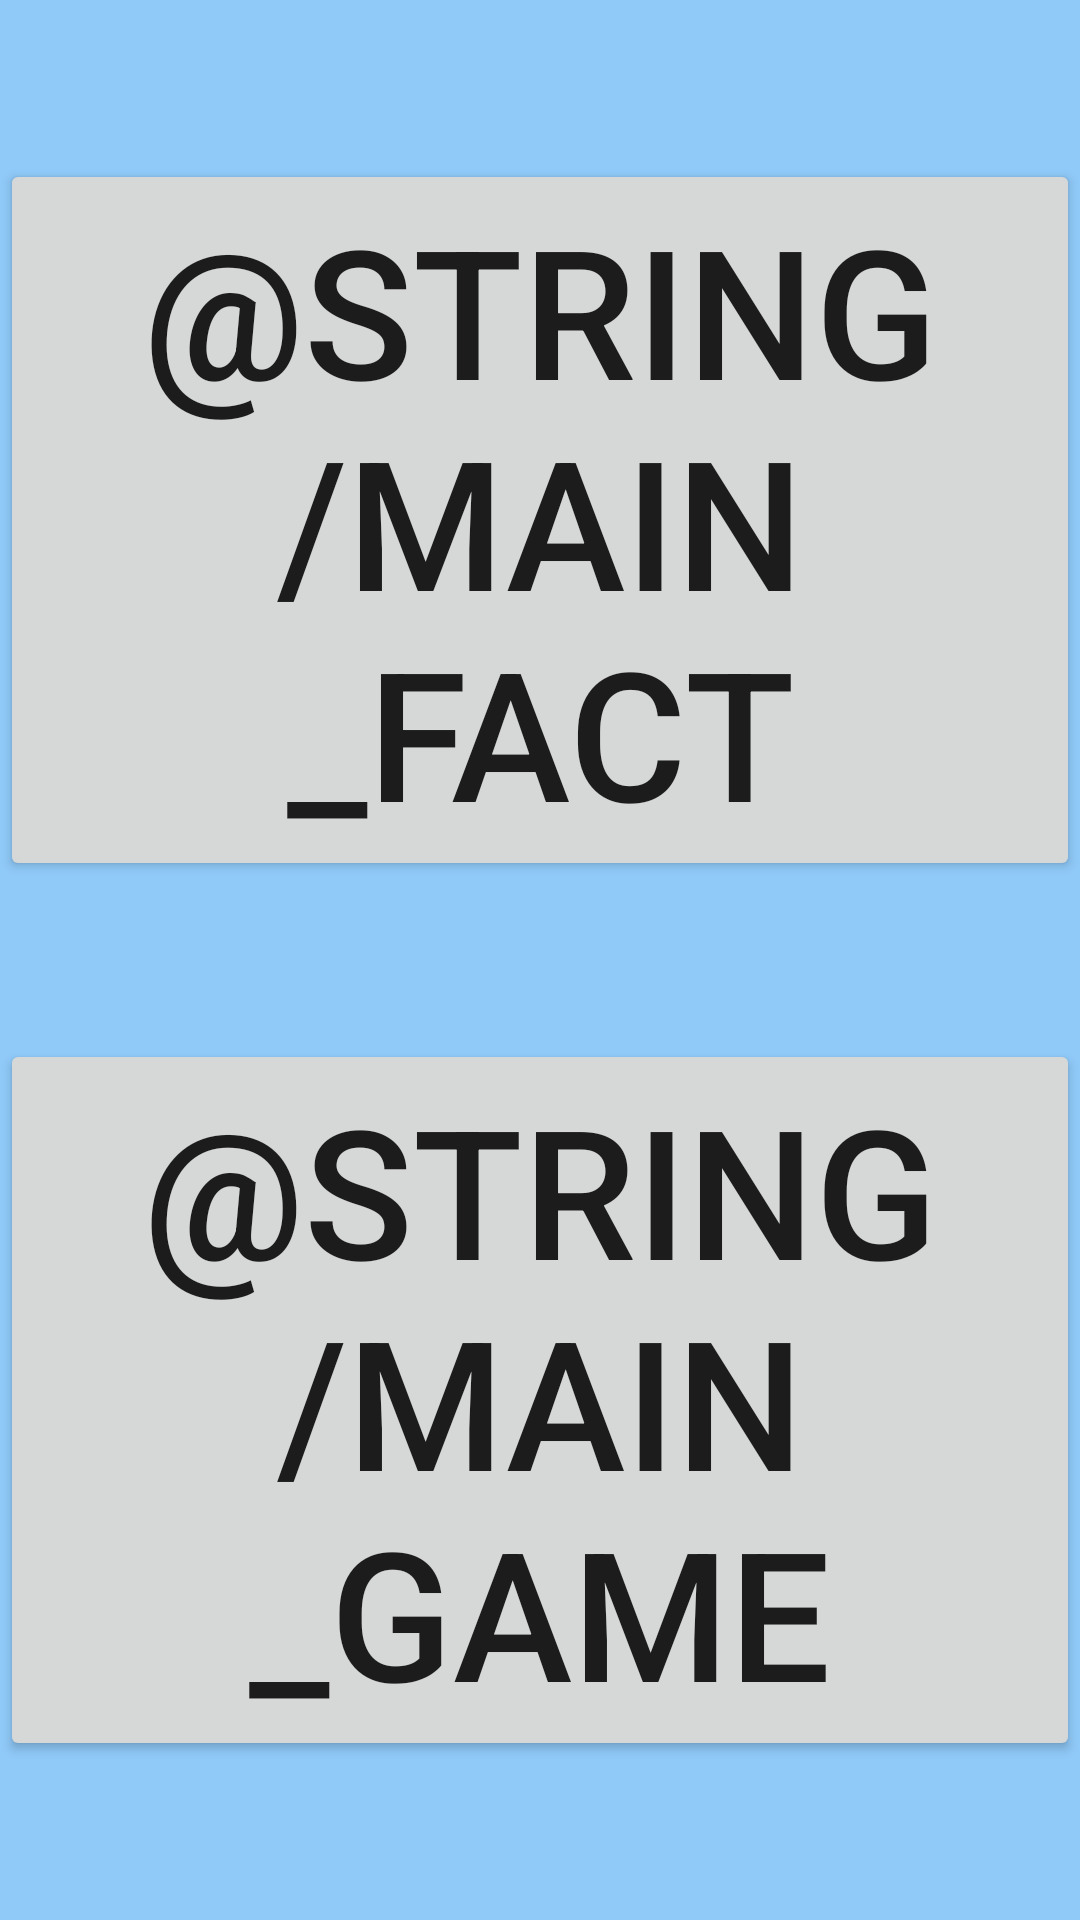

Layout XML and referenced resources for this Android screen:
<!-- AndroidManifest.xml: application theme Theme.DiaApp -->
<!-- res/layout/activity_main.xml -->
<?xml version="1.0" encoding="utf-8"?>
<androidx.constraintlayout.widget.ConstraintLayout xmlns:android="http://schemas.android.com/apk/res/android"
    xmlns:app="http://schemas.android.com/apk/res-auto"
    xmlns:tools="http://schemas.android.com/tools"
    android:layout_width="match_parent"
    android:layout_height="match_parent"
    android:background="@color/Background"
    tools:context=".MainActivity">


    <Button
        android:id="@+id/factbtn"
        android:layout_width="wrap_content"
        android:layout_height="wrap_content"
        android:text="@string/main_fact"
        android:textSize="60sp"
        app:layout_constraintBottom_toTopOf="@+id/button3"
        app:layout_constraintEnd_toEndOf="parent"
        app:layout_constraintHorizontal_bias="0.5"
        app:layout_constraintStart_toStartOf="parent"
        app:layout_constraintTop_toTopOf="parent" />

    <Button
        android:id="@+id/button3"
        android:layout_width="wrap_content"
        android:layout_height="wrap_content"
        android:text="@string/main_game"
        android:textSize="60sp"
        app:layout_constraintBottom_toBottomOf="parent"
        app:layout_constraintEnd_toEndOf="parent"
        app:layout_constraintHorizontal_bias="0.467"
        app:layout_constraintStart_toStartOf="parent"
        app:layout_constraintTop_toBottomOf="@+id/factbtn" />

</androidx.constraintlayout.widget.ConstraintLayout>
<!-- resources referenced by this layout -->
<resources>
  <color name="Background">#FF90CAF9</color>
  <style name="Theme.DiaApp" parent="Theme.MaterialComponents.DayNight.DarkActionBar">
          
          <item name="colorPrimary">@color/purple_500</item>
          <item name="colorPrimaryVariant">@color/purple_700</item>
          <item name="colorOnPrimary">@color/white</item>
          
          <item name="colorSecondary">@color/teal_200</item>
          <item name="colorSecondaryVariant">@color/teal_700</item>
          <item name="colorOnSecondary">@color/black</item>
          
          <item name="android:statusBarColor" tools:targetApi="21">?attr/colorPrimaryVariant</item>
          
      </style>
  <color name="purple_500">#FF6200EE</color>
  <color name="purple_700">#FF3700B3</color>
  <color name="white">#FFFFFFFF</color>
  <color name="teal_200">#FF03DAC5</color>
  <color name="teal_700">#FF018786</color>
  <color name="black">#FF000000</color>
</resources>
